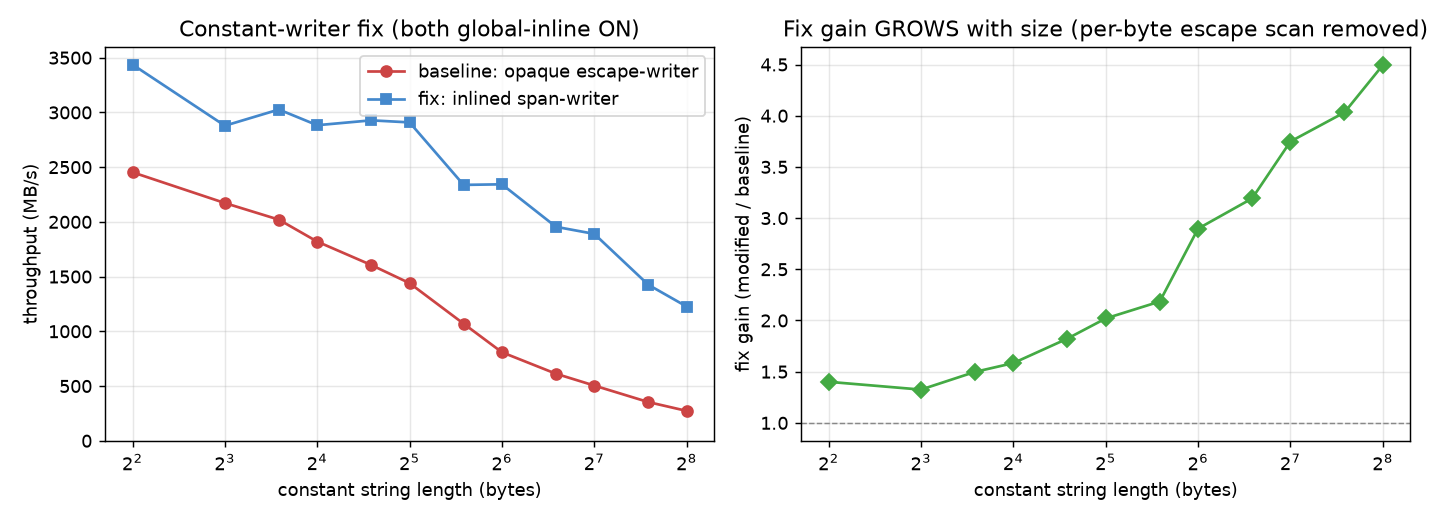

Data behind this chart, as committed beside it:
literal_bytes, baseline_opaque_mbps, baseline_opaque_records_s, modified_inlined_mbps, modified_inlined_records_s, fix_gain
4, 2453, 58551352, 3438, 82039839, 1.401
8, 2172, 51841407, 2879, 68704322, 1.325
12, 2020, 48215659, 3027, 72233589, 1.498
16, 1820, 43433270, 2883, 68811640, 1.584
24, 1606, 38326511, 2928, 69872779, 1.823
32, 1440, 34367863, 2909, 69426124, 2.02
48, 1070, 25532741, 2338, 55797344, 2.185
64, 808.8, 19302057, 2343, 55924346, 2.897
96, 612.5, 14618312, 1955, 46655827, 3.192
128, 504.4, 12037446, 1890, 45112358, 3.748
192, 353.5, 8436982, 1425, 34017453, 4.032
256, 272.9, 6513453, 1226, 29268435, 4.494
